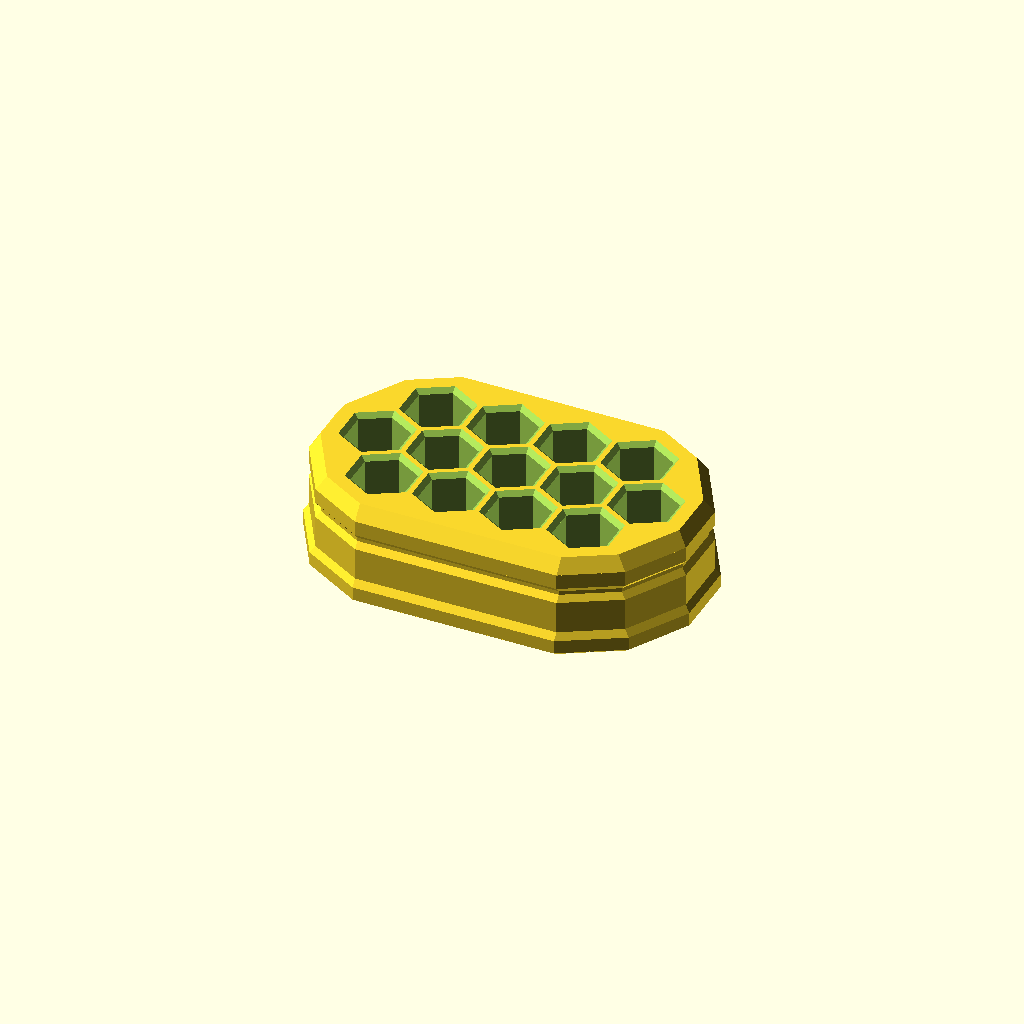
Cell 1: rendered with the file's own defaults.
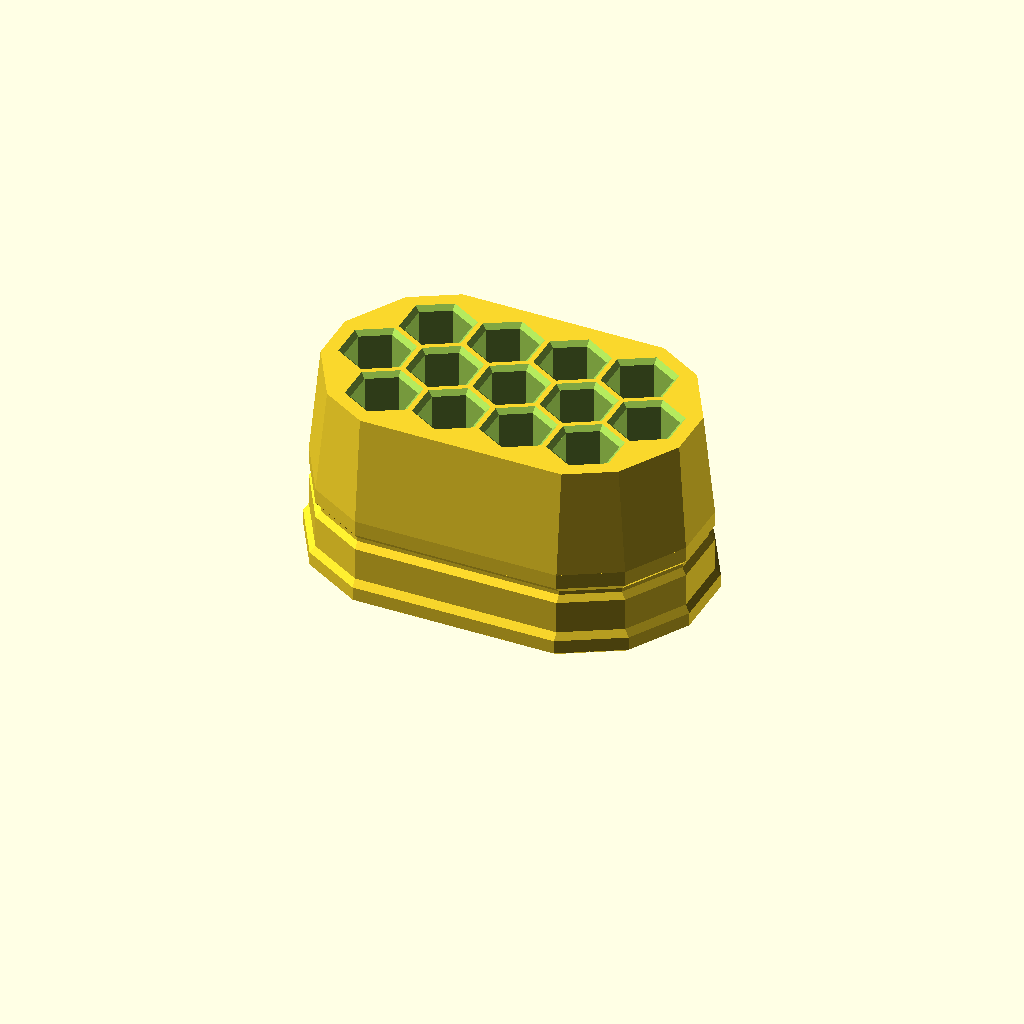
Cell 2 — pocket_depth set to 24, the other parameters unchanged.
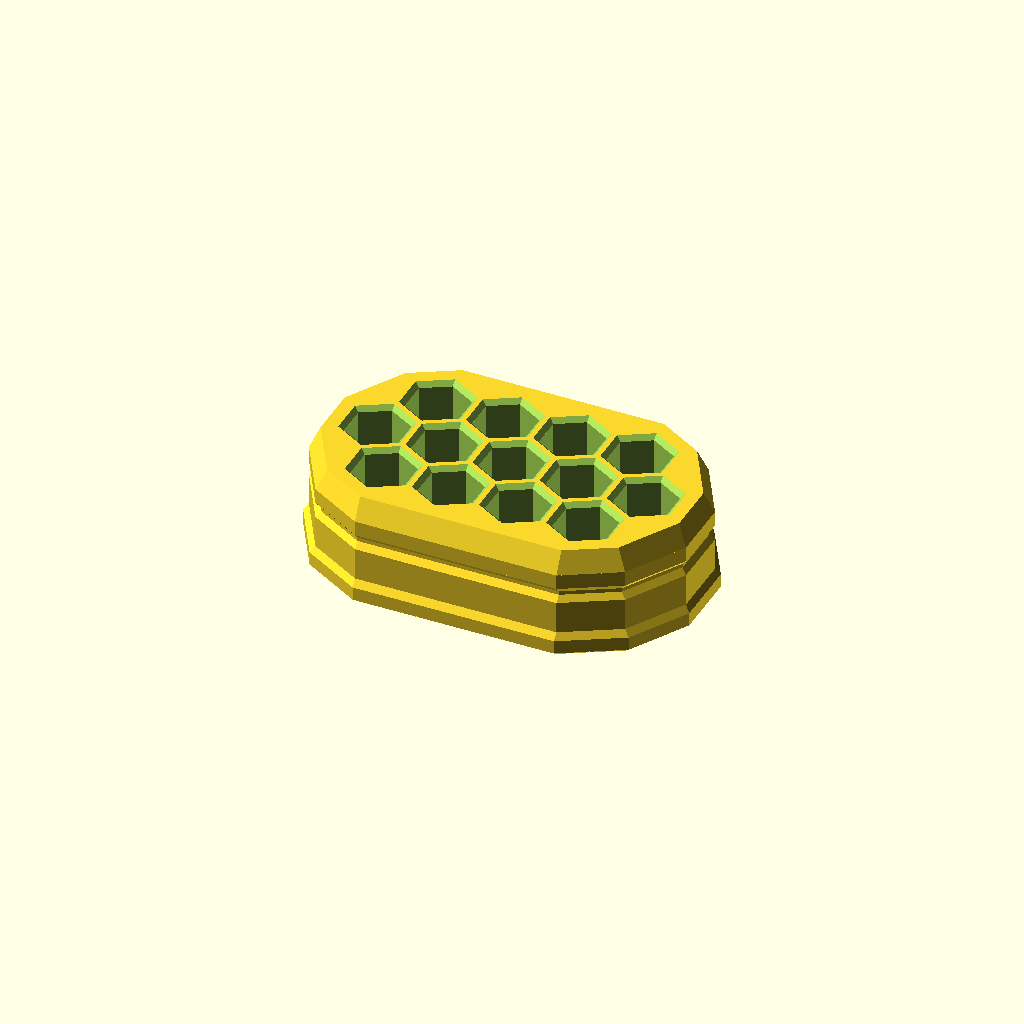
Cell 3 — base_thickness set to 2, the other parameters unchanged.
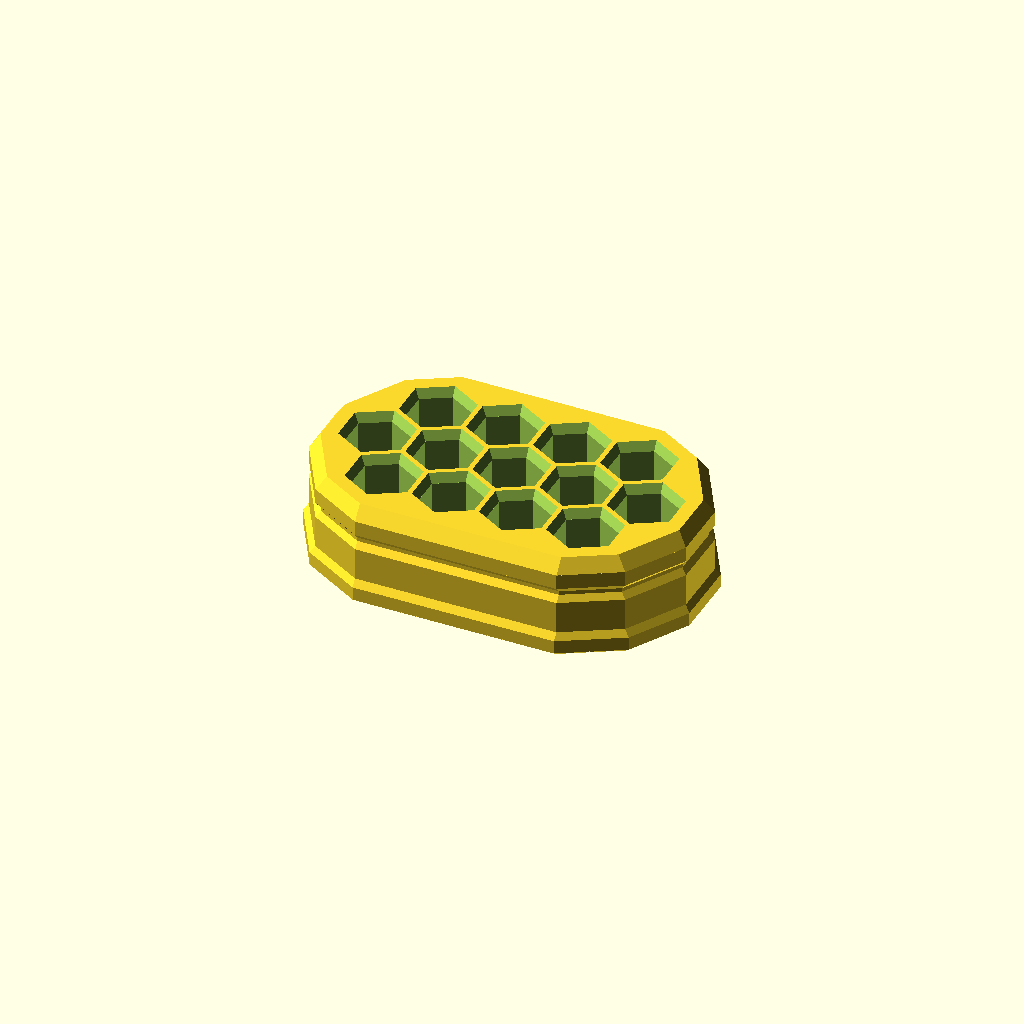
Cell 4 — pocket_mouth_chamfer_h set to 1.2, the other parameters unchanged.
All cells are drawn from one camera (rotation 55°, 0°, 25°, orthographic, colour scheme Cornfield), so only the parameter changes between them.
Source of the model, projects/hex-bit-stand/v5-dense-contoured-13/hex_bit_stand_dense_contoured_13_v6.scad:
// Dense contoured hex-bit stand, v6
// 13 pockets in a compact 4-5-4 triangular/hexagonal lattice.
// Dense derivative of v3, preserving its contoured/faceted outer-wall styling.
// Designed for a 0.6 mm nozzle and support-free FDM printing.
// Units: millimetres.

$fn = 48;

// ---------- Pocket layout ----------
row_counts = [4, 5, 4];
total_pockets = 13;

hex_flat_to_flat = 7.0;       // functional pocket size
pocket_depth = 12.0;
base_thickness = 1.0;
pocket_mouth_chamfer_h = 0.6;
pocket_mouth_flat_to_flat = 8.2;

// Dense true-triangular lattice.
// 8.8 mm nearest-neighbour pitch leaves:
// - 1.8 mm between the straight 7.0 mm AF pocket sections
// - 0.6 mm between the 8.2 mm AF lead-in mouths at the top surface
pitch = 8.8;
pitch_x = pitch;
pitch_y = pitch * sqrt(3) / 2;

// ---------- Contoured body ----------
// Keep the v3 outer-wall proportions and styling while shrinking the cluster.
wall_margin = 3.0;             // five 0.6 mm nozzle widths
body_h = pocket_depth + base_thickness; // 13.0 mm

// v3-style side-wall detailing.
foot_flare = 0.6;
lower_edge_chamfer = 0.4;       // soften the bottom perimeter with a 45-degree chamfer
waist_inset = 0.6;
top_chamfer_inset = 1.2;

// Z stations for the faceted/tapered wall profile.
z0 = 0.00;
z_lower_chamfer_top = lower_edge_chamfer;
z_foot_top = 2.10;              // v5 lip was 0.90 mm; increased by 1.20 mm
z_foot_blend = 3.00;            // preserve the original 0.90 mm return-to-wall blend
z_waist_start = 7.20;
z_waist_low = 8.00;
z_waist_high = 8.50;
z_waist_end = 9.30;
z_chamfer_start = 11.20;
z_top = body_h;

// ---------- Derived ----------
hex_r = hex_flat_to_flat / sqrt(3);
mouth_hex_r = pocket_mouth_flat_to_flat / sqrt(3);
minimum_top_web = pitch - pocket_mouth_flat_to_flat;
minimum_straight_web = pitch - hex_flat_to_flat;

module pocket_hex_2d(r) {
    rotate(30)
        circle(r = r, $fn = 6);
}

module pocket_cluster_2d() {
    union() {
        for (ri = [0 : len(row_counts)-1]) {
            count = row_counts[ri];
            y = (ri - (len(row_counts)-1)/2) * pitch_y;
            for (ci = [0 : count-1]) {
                // Alternating 4/5/4 rows naturally stagger by half a pitch.
                x = (ci - (count-1)/2) * pitch_x;
                translate([x, y])
                    pocket_hex_2d(mouth_hex_r);
            }
        }
    }
}

// Body outline follows the union of the outermost pocket mouths.
module body_profile_2d(extra = 0) {
    offset(delta = wall_margin + extra)
        pocket_cluster_2d();
}

module profile_slice(z, extra, thickness = 0.03) {
    translate([0, 0, z])
        linear_extrude(height = thickness)
            body_profile_2d(extra);
}

module loft_segment(z1, extra1, z2, extra2) {
    hull() {
        profile_slice(z1, extra1);
        profile_slice(z2 - 0.03, extra2);
    }
}

module styled_body() {
    union() {
        // Softer lower lip: 0.4 mm x 0.4 mm 45-degree chamfer at the bottom edge,
        // followed by a taller flared plinth. The outer lip height is 1.2 mm
        // greater than v5 while the overall stand height and pocket geometry stay unchanged.
        loft_segment(z0, foot_flare - lower_edge_chamfer,
                     z_lower_chamfer_top, foot_flare);
        loft_segment(z_lower_chamfer_top, foot_flare,
                     z_foot_top, foot_flare);
        loft_segment(z_foot_top, foot_flare, z_foot_blend, 0);

        // Main wall.
        loft_segment(z_foot_blend, 0, z_waist_start, 0);

        // Shallow recessed faceted belt around the outer wall.
        loft_segment(z_waist_start, 0, z_waist_low, -waist_inset);
        loft_segment(z_waist_low, -waist_inset, z_waist_high, -waist_inset);
        loft_segment(z_waist_high, -waist_inset, z_waist_end, 0);

        // Upper wall and top chamfer.
        loft_segment(z_waist_end, 0, z_chamfer_start, 0);
        loft_segment(z_chamfer_start, 0, z_top, -top_chamfer_inset);
    }
}

module hex_prism(r, h) {
    linear_extrude(height = h)
        pocket_hex_2d(r);
}

module bit_pocket() {
    // Straight 7.0 mm AF section begins exactly 1.0 mm above the print bed.
    translate([0, 0, base_thickness])
        hex_prism(hex_r, pocket_depth - pocket_mouth_chamfer_h + 0.08);

    // 0.6 mm lead-in taper. Functional pocket below remains 7.0 mm AF.
    hull() {
        translate([0, 0, body_h - pocket_mouth_chamfer_h])
            hex_prism(hex_r, 0.03);
        translate([0, 0, body_h + 0.03])
            hex_prism(mouth_hex_r, 0.03);
    }
}

module all_pockets() {
    for (ri = [0 : len(row_counts)-1]) {
        count = row_counts[ri];
        y = (ri - (len(row_counts)-1)/2) * pitch_y;
        for (ci = [0 : count-1]) {
            x = (ci - (count-1)/2) * pitch_x;
            translate([x, y, 0])
                bit_pocket();
        }
    }
}

module stand() {
    difference() {
        styled_body();
        all_pockets();
    }
}

// ---------- Sanity checks ----------
assert(total_pockets == 13, "This variant is specifically the dense 13-pocket stand");
assert(lower_edge_chamfer > 0 && lower_edge_chamfer <= foot_flare,
       "Lower-edge chamfer must fit within the flared foot");
assert(abs(z_lower_chamfer_top - lower_edge_chamfer) < 0.001,
       "Lower-edge chamfer is intended to remain 45 degrees");
assert(abs((body_h - pocket_depth) - base_thickness) < 0.001,
       "Pocket depth/base thickness relationship is inconsistent");
assert(base_thickness >= 1.0,
       "Base thickness below 1.0 mm is not recommended");
assert(minimum_top_web >= 0.6 - 0.001,
       "Top web between adjacent pocket mouths is below one 0.6 mm line");
assert(minimum_straight_web >= 1.8 - 0.001,
       "Straight pocket web is below three 0.6 mm lines");
assert(wall_margin - top_chamfer_inset >= 1.8 - 0.001,
       "Top outer rim should remain at least three 0.6 mm lines wide");
assert(wall_margin - waist_inset >= 1.8 - 0.001,
       "Waist band leaves too little outer-wall material");
assert(pocket_mouth_flat_to_flat >= hex_flat_to_flat,
       "Pocket mouth must not be smaller than the straight pocket");

stand();
Parameter table extracted from the source (name, type, default, range or options):
row_counts: vector, default [4, 5, 4]
total_pockets: number, default 13
hex_flat_to_flat: number, default 7
pocket_depth: number, default 12
base_thickness: number, default 1
pocket_mouth_chamfer_h: number, default 0.6
pocket_mouth_flat_to_flat: number, default 8.2
pitch: number, default 8.8
wall_margin: number, default 3
foot_flare: number, default 0.6
lower_edge_chamfer: number, default 0.4
waist_inset: number, default 0.6
top_chamfer_inset: number, default 1.2
z0: number, default 0
z_foot_top: number, default 2.1
z_foot_blend: number, default 3
z_waist_start: number, default 7.2
z_waist_low: number, default 8
z_waist_high: number, default 8.5
z_waist_end: number, default 9.3
z_chamfer_start: number, default 11.2
